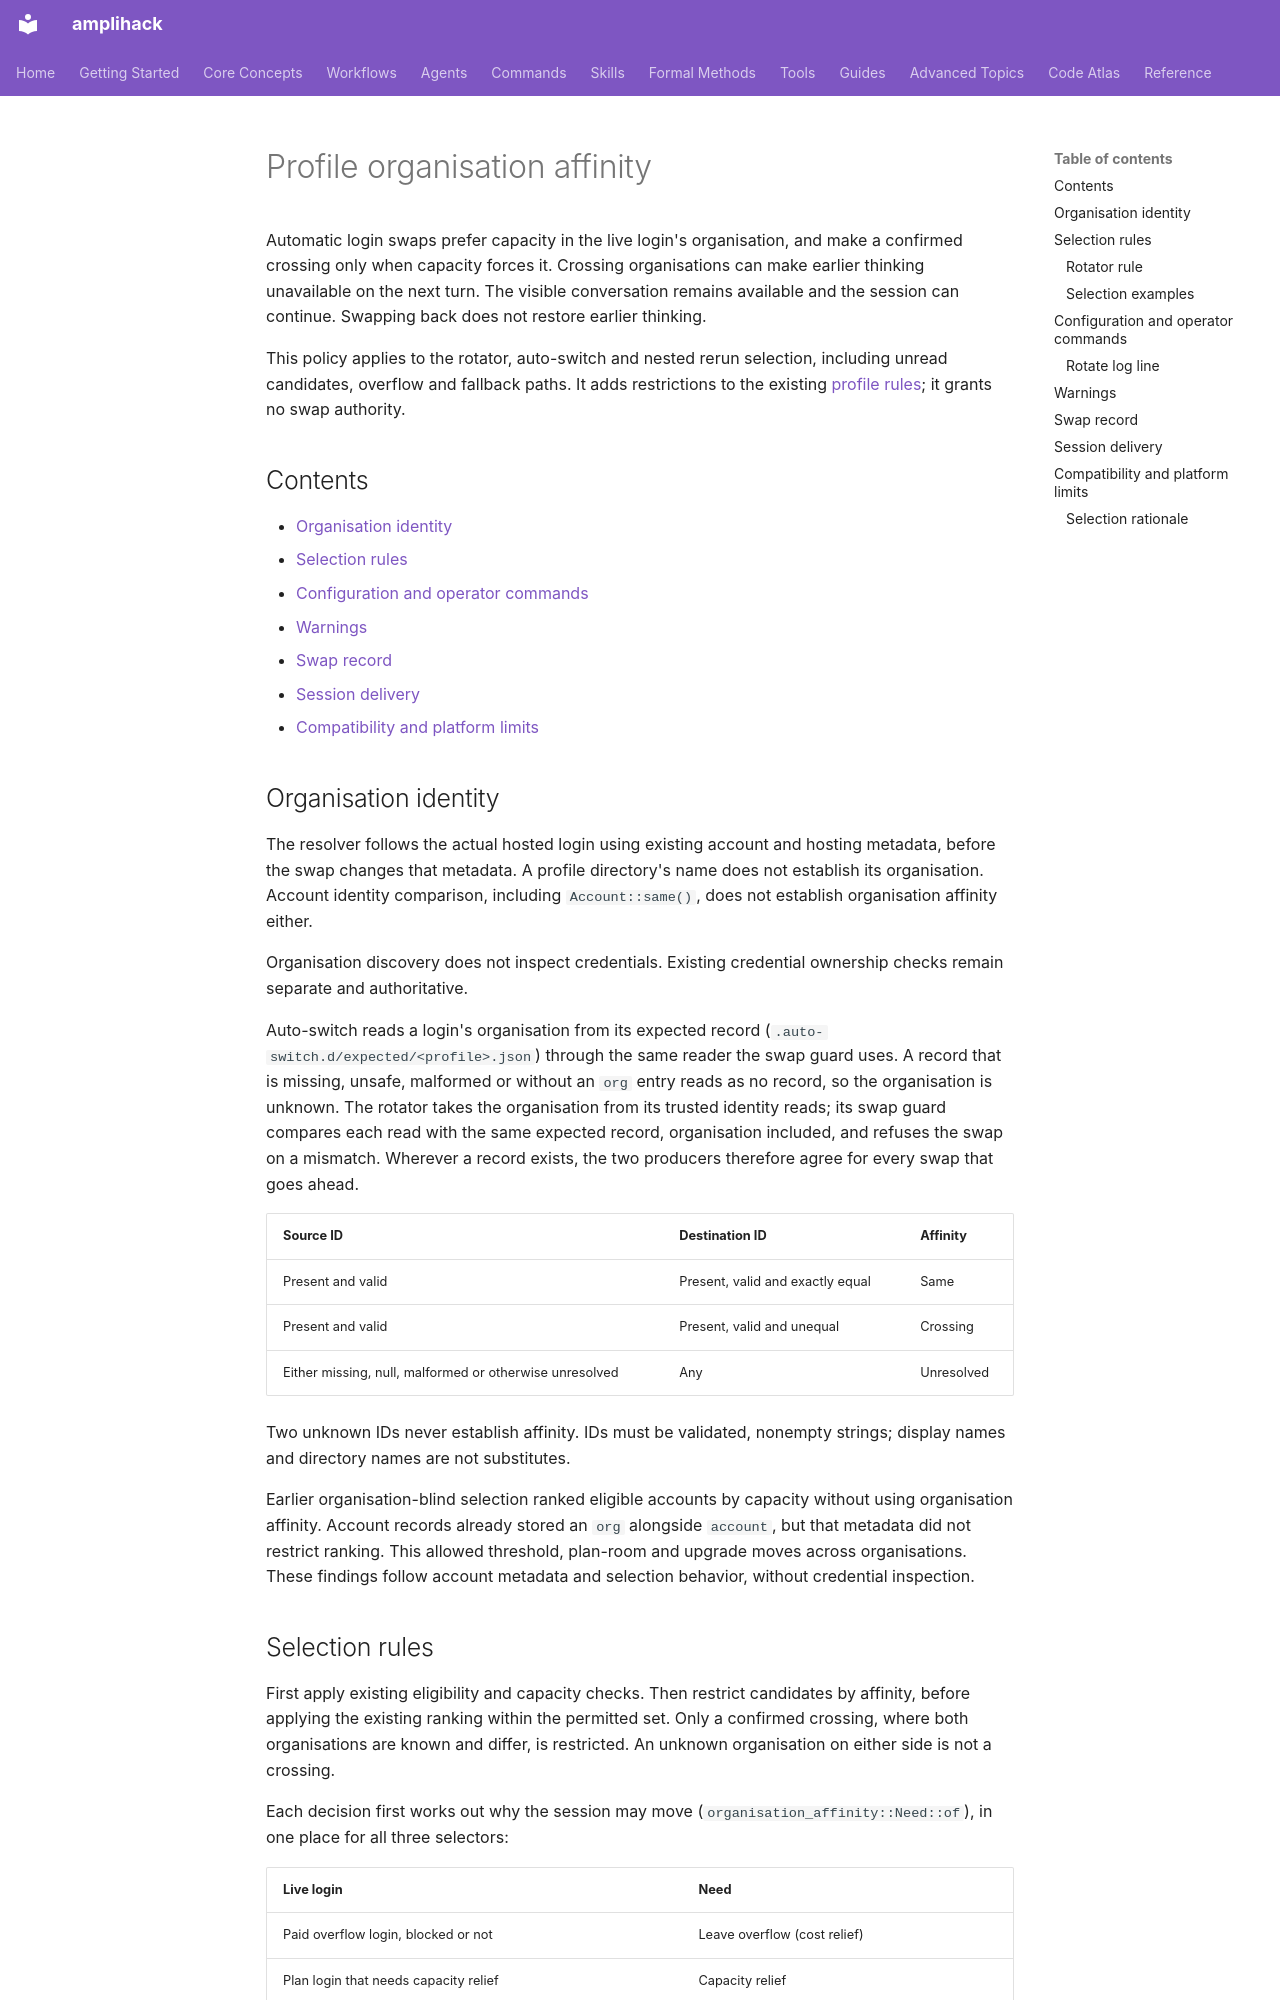

repository: rysweet/amplihack-rs · page: reference/profile-organisation-affinity/index.html · generator: mkdocs

---
title: Profile Organisation Affinity
description: Organisation restrictions and session warnings for automatic login swaps.
doc_type: reference
review_schedule: as-needed
---

# Profile organisation affinity

Automatic login swaps prefer capacity in the live login's organisation, and
make a confirmed crossing only when capacity forces it. Crossing
organisations can make earlier thinking unavailable on the next
turn. The visible conversation remains available and the session can continue.
Swapping back does not restore earlier thinking.

This policy applies to the rotator, auto-switch and nested rerun selection,
including unread candidates, overflow and fallback paths. It adds restrictions
to the existing [profile rules](profile-command.md); it grants no swap authority.

## Contents

- [Organisation identity](#organisation-identity)
- [Selection rules](#selection-rules)
- [Configuration and operator commands](#configuration-and-operator-commands)
- [Warnings](#warnings)
- [Swap record](#swap-record)
- [Session delivery](#session-delivery)
- [Compatibility and platform limits](#compatibility-and-platform-limits)

## Organisation identity

The resolver follows the actual hosted login using existing account and hosting
metadata, before the swap changes that metadata. A profile directory's name
does not establish its organisation. Account identity comparison, including
`Account::same()`, does not establish organisation affinity either.

Organisation discovery does not inspect credentials. Existing credential
ownership checks remain separate and authoritative.

Auto-switch reads a login's organisation from its expected record
(`.auto-switch.d/expected/<profile>.json`) through the same reader the swap
guard uses. A record that is missing, unsafe, malformed or without an `org`
entry reads as no record, so the organisation is unknown. The rotator takes
the organisation from its trusted identity reads; its swap guard compares
each read with the same expected record, organisation included, and refuses
the swap on a mismatch. Wherever a record exists, the two producers therefore
agree for every swap that goes ahead.

| Source ID | Destination ID | Affinity |
| --- | --- | --- |
| Present and valid | Present, valid and exactly equal | Same |
| Present and valid | Present, valid and unequal | Crossing |
| Either missing, null, malformed or otherwise unresolved | Any | Unresolved |

Two unknown IDs never establish affinity. IDs must be validated, nonempty
strings; display names and directory names are not substitutes.

Earlier organisation-blind selection ranked eligible accounts by capacity
without using organisation affinity. Account records already stored an `org`
alongside `account`, but that metadata did not restrict ranking. This allowed
threshold, plan-room and upgrade moves across organisations. These findings
follow account metadata and selection behavior, without credential inspection.
